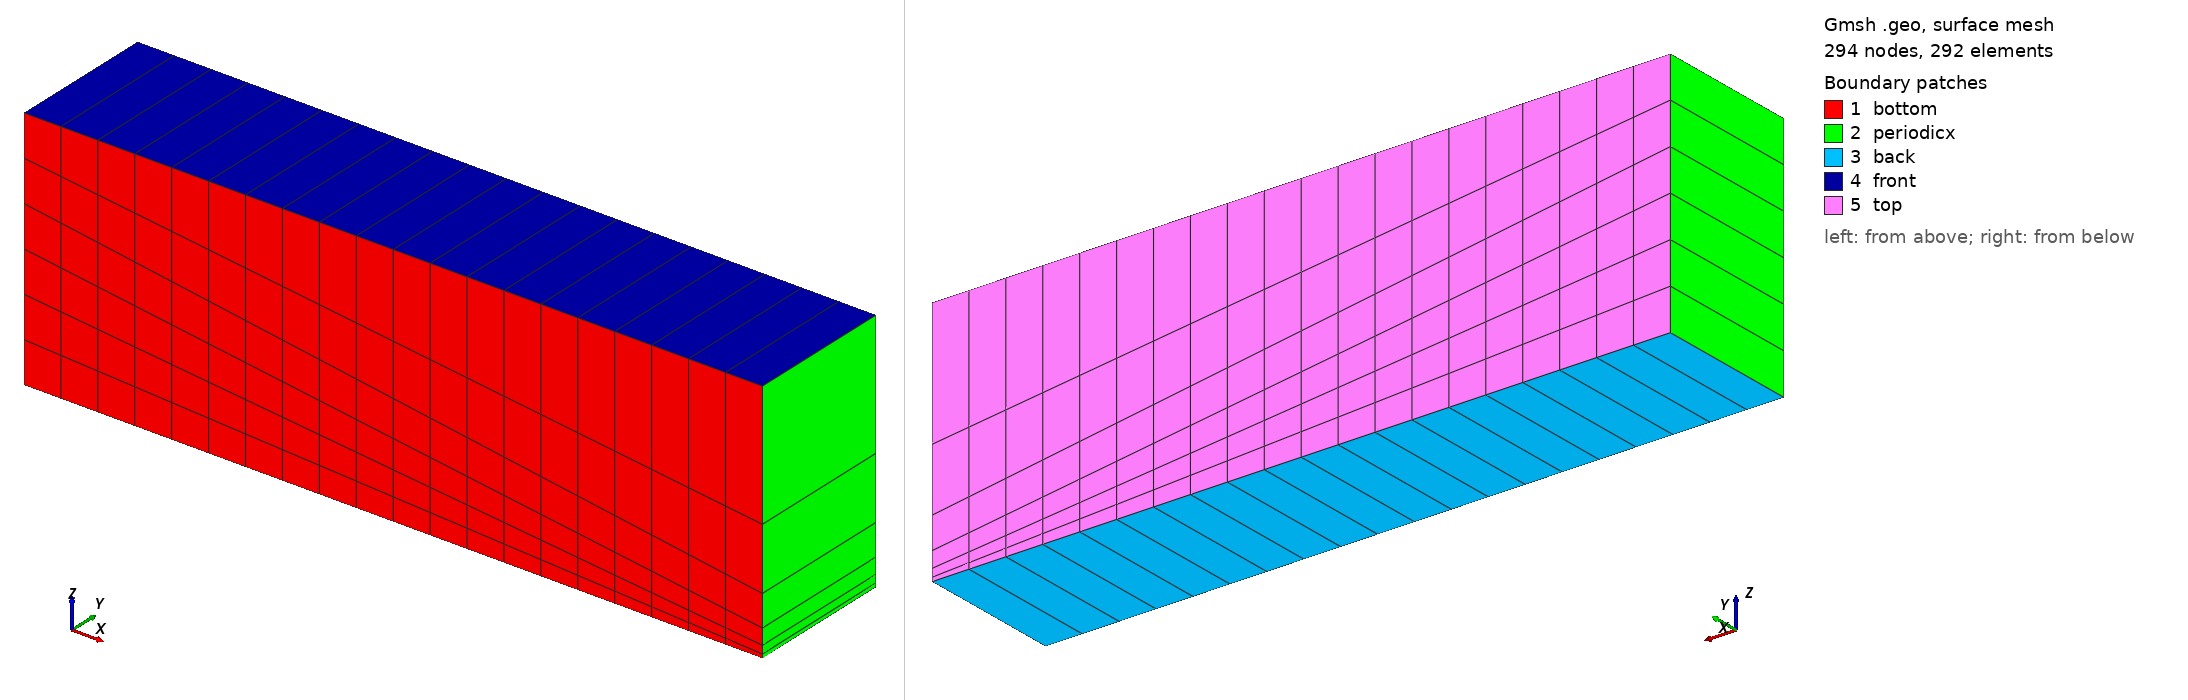

Gmsh geometry script, surface-meshed: 294 nodes, 292 surface elements. Boundary patches (legend numbers): 1 bottom, 2 periodicx, 3 back, 4 front, 5 top. Left view from above one corner, right view from below the opposite corner. Legend entries are the model's physical surfaces. The drawing asked Gmsh for element sizes between 1% and 20% of the model's largest extent; the script's own settings can give other sizes.

=== test.geo (drawn) ===
nelemx = 20;
nelemy = 1;
nelemz = 12;

xmin =  -30000;
xmax =   30000;
ymin =  -6000;
ymax =   6000;
zmin =      0;
zmax =  20000;
gridsize = (xmax-xmin) / nelemx;

Point(1) = {xmin, ymin, zmin, gridsize};
Point(2) = {xmax, ymin, zmin, gridsize};
Point(3) = {xmax, ymin, zmax, gridsize};
Point(4) = {xmin, ymin, zmax, gridsize};

Line(1) = {1, 2};
Line(2) = {2, 3};
Line(3) = {3, 4};
Line(4) = {4, 1};

// Number of points along each axis
npx = nelemx + 1;
npy = nelemy + 1;
npz = nelemz + 1;

// Define the splitting point for the vertical axis
z_half = zmin + (zmax - zmin) / 2;

// Define number of divisions in the lower and upper halves
npz_half = npz / 2;
npz_lower = Ceil(npz_half); // Uniform lower half
npz_upper = Ceil(npz_half); // Stretched upper half

// Uniform distribution in the lower half
Transfinite Line {4} = npz_lower Using Progression 1.0;

// Stretched distribution in the upper half
Transfinite Line {2} = npz_upper Using Progression 2.0; // Adjust Progression factor as needed

// Horizontal sides
Transfinite Line {1, 3} = npx; 

Line Loop(11) = {4, 1, 2, 3};
Plane Surface(12) = {11};

Transfinite Surface {12};
Recombine Surface {12};

surfaceVector = Extrude {0, (ymax - ymin), 0} {
  Surface{12};
  Layers{nelemy};
  Recombine;
};

// Physical groups for surfaces and volumes
Physical Surface("bottom") = {12};
Physical Volume("internal") = {1};
Physical Surface("back") = {25};
Physical Surface("front") = {33};
Physical Surface("periodicx") = {21, 29};
Physical Surface("top") = {34}; // from Plane Surface (6)

Show "*";
Show "*";
